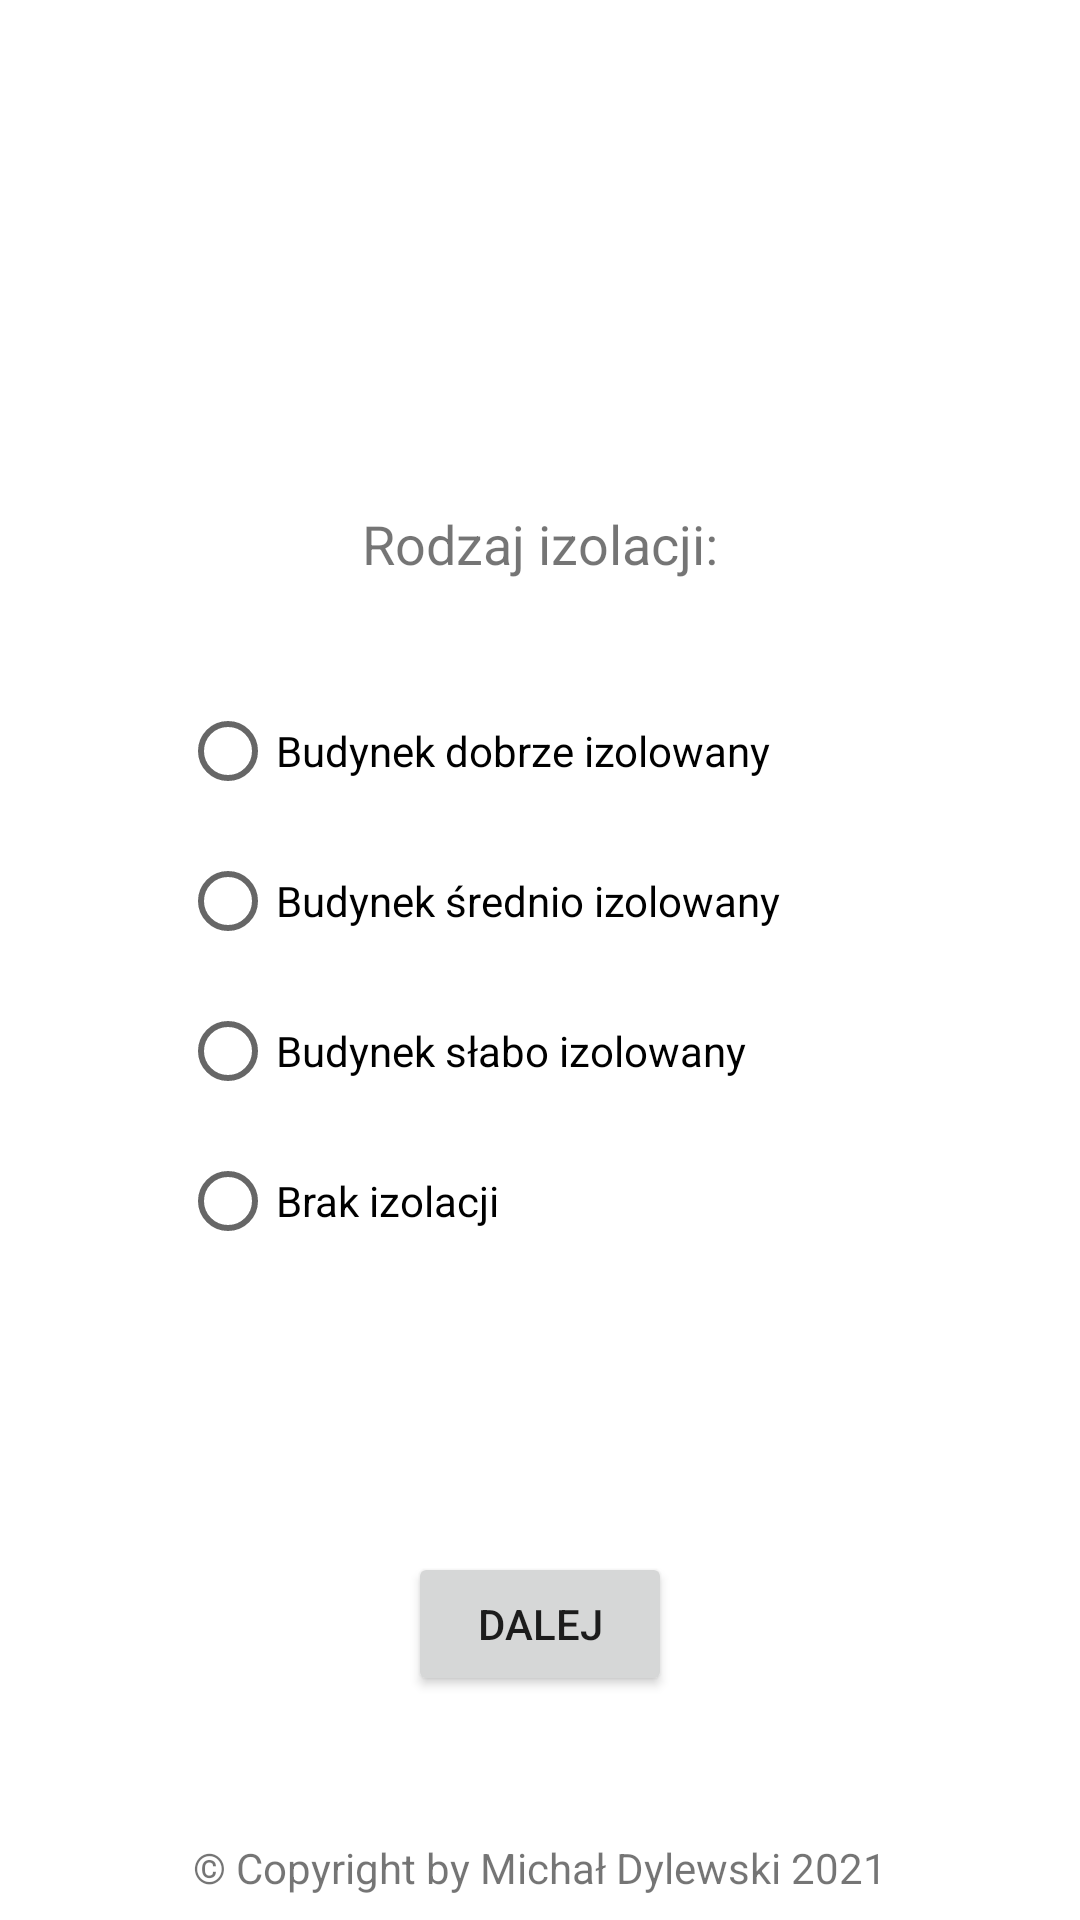

Write the Android layout XML for this screen, with the resource values it uses.
<!-- AndroidManifest.xml: application theme Theme.MDApp -->
<!-- res/layout/activity_izolacja_budynku.xml -->
<?xml version="1.0" encoding="utf-8"?>
<androidx.constraintlayout.widget.ConstraintLayout xmlns:android="http://schemas.android.com/apk/res/android"
    xmlns:app="http://schemas.android.com/apk/res-auto"
    xmlns:tools="http://schemas.android.com/tools"
    android:layout_width="match_parent"
    android:layout_height="match_parent"
    android:layout_gravity="center"
    tools:context=".IzolacjaBudynku">

    <ImageView
        android:id="@+id/imageView10"
        android:layout_width="0dp"
        android:layout_height="157dp"
        android:layout_marginTop="4dp"
        android:src="@drawable/logo_pp"
        app:layout_constraintEnd_toEndOf="parent"
        app:layout_constraintStart_toStartOf="parent"
        app:layout_constraintTop_toTopOf="parent" />

    <TextView
        android:id="@+id/textView22"
        android:layout_width="wrap_content"
        android:layout_height="wrap_content"
        android:layout_marginStart="2dp"
        android:layout_marginEnd="2dp"
        android:layout_marginBottom="8dp"
        android:text="© Copyright by Michał Dylewski 2021"
        app:layout_constraintBottom_toBottomOf="parent"
        app:layout_constraintEnd_toEndOf="parent"
        app:layout_constraintStart_toStartOf="parent" />

    <TextView
        android:id="@+id/textView23"
        android:layout_width="wrap_content"
        android:layout_height="wrap_content"
        android:layout_marginTop="8dp"
        android:text="Rodzaj izolacji:"
        android:textSize="18sp"
        app:layout_constraintEnd_toEndOf="parent"
        app:layout_constraintStart_toStartOf="parent"
        app:layout_constraintTop_toBottomOf="@+id/imageView10" />

    <RadioGroup
        android:id="@+id/numerizo"
        android:layout_width="240dp"
        android:layout_height="200dp"
        android:layout_marginTop="32dp"
        app:layout_constraintEnd_toEndOf="parent"
        app:layout_constraintStart_toStartOf="parent"
        app:layout_constraintTop_toBottomOf="@+id/textView23">

        <RadioButton
            android:id="@+id/izo1"
            android:layout_width="match_parent"
            android:layout_height="50dp"
            android:text="Budynek dobrze izolowany" />

        <RadioButton
            android:id="@+id/izo2"
            android:layout_width="match_parent"
            android:layout_height="50dp"
            android:text="Budynek średnio izolowany" />

        <RadioButton
            android:id="@+id/izo3"
            android:layout_width="match_parent"
            android:layout_height="50dp"
            android:text="Budynek słabo izolowany" />

        <RadioButton
            android:id="@+id/izo4"
            android:layout_width="match_parent"
            android:layout_height="50dp"
            android:text="Brak izolacji" />
    </RadioGroup>

    <TextView
        android:id="@+id/IzolacjaView"
        android:layout_width="0dp"
        android:layout_height="36dp"
        android:layout_marginTop="32dp"
        android:gravity="center"
        app:layout_constraintEnd_toEndOf="parent"
        app:layout_constraintStart_toStartOf="parent"
        app:layout_constraintTop_toBottomOf="@+id/numerizo" />

    <Button
        android:id="@+id/dalejTemperaturaPomieszczenia"
        android:layout_width="wrap_content"
        android:layout_height="wrap_content"
        android:layout_marginTop="24dp"
        android:text="Dalej"
        android:onClick="openTemperaturaBudynku"
        app:layout_constraintEnd_toEndOf="parent"
        app:layout_constraintStart_toStartOf="parent"
        app:layout_constraintTop_toBottomOf="@+id/IzolacjaView" />
</androidx.constraintlayout.widget.ConstraintLayout>
<!-- resources referenced by this layout -->
<resources>
  <style name="Theme.MDApp" parent="Theme.MaterialComponents.DayNight.DarkActionBar">
          
          <item name="colorPrimary">@color/purple_500</item>
          <item name="colorPrimaryVariant">@color/purple_700</item>
          <item name="colorOnPrimary">@color/white</item>
          
          <item name="colorSecondary">@color/teal_200</item>
          <item name="colorSecondaryVariant">@color/teal_700</item>
          <item name="colorOnSecondary">@color/black</item>
          
          <item name="android:statusBarColor" tools:targetApi="l">?attr/colorPrimaryVariant</item>
          
          <item name="windowActionBar">false</item>
          <item name="windowNoTitle">true</item>
          <item name="android:windowFullscreen">true</item>
      </style>
  <color name="purple_500">#00618e</color>
  <color name="purple_700">#000000</color>
  <color name="white">#FFFFFFFF</color>
  <color name="teal_200">#FF03DAC5</color>
  <color name="teal_700">#FF018786</color>
  <color name="black">#FF000000</color>
</resources>
